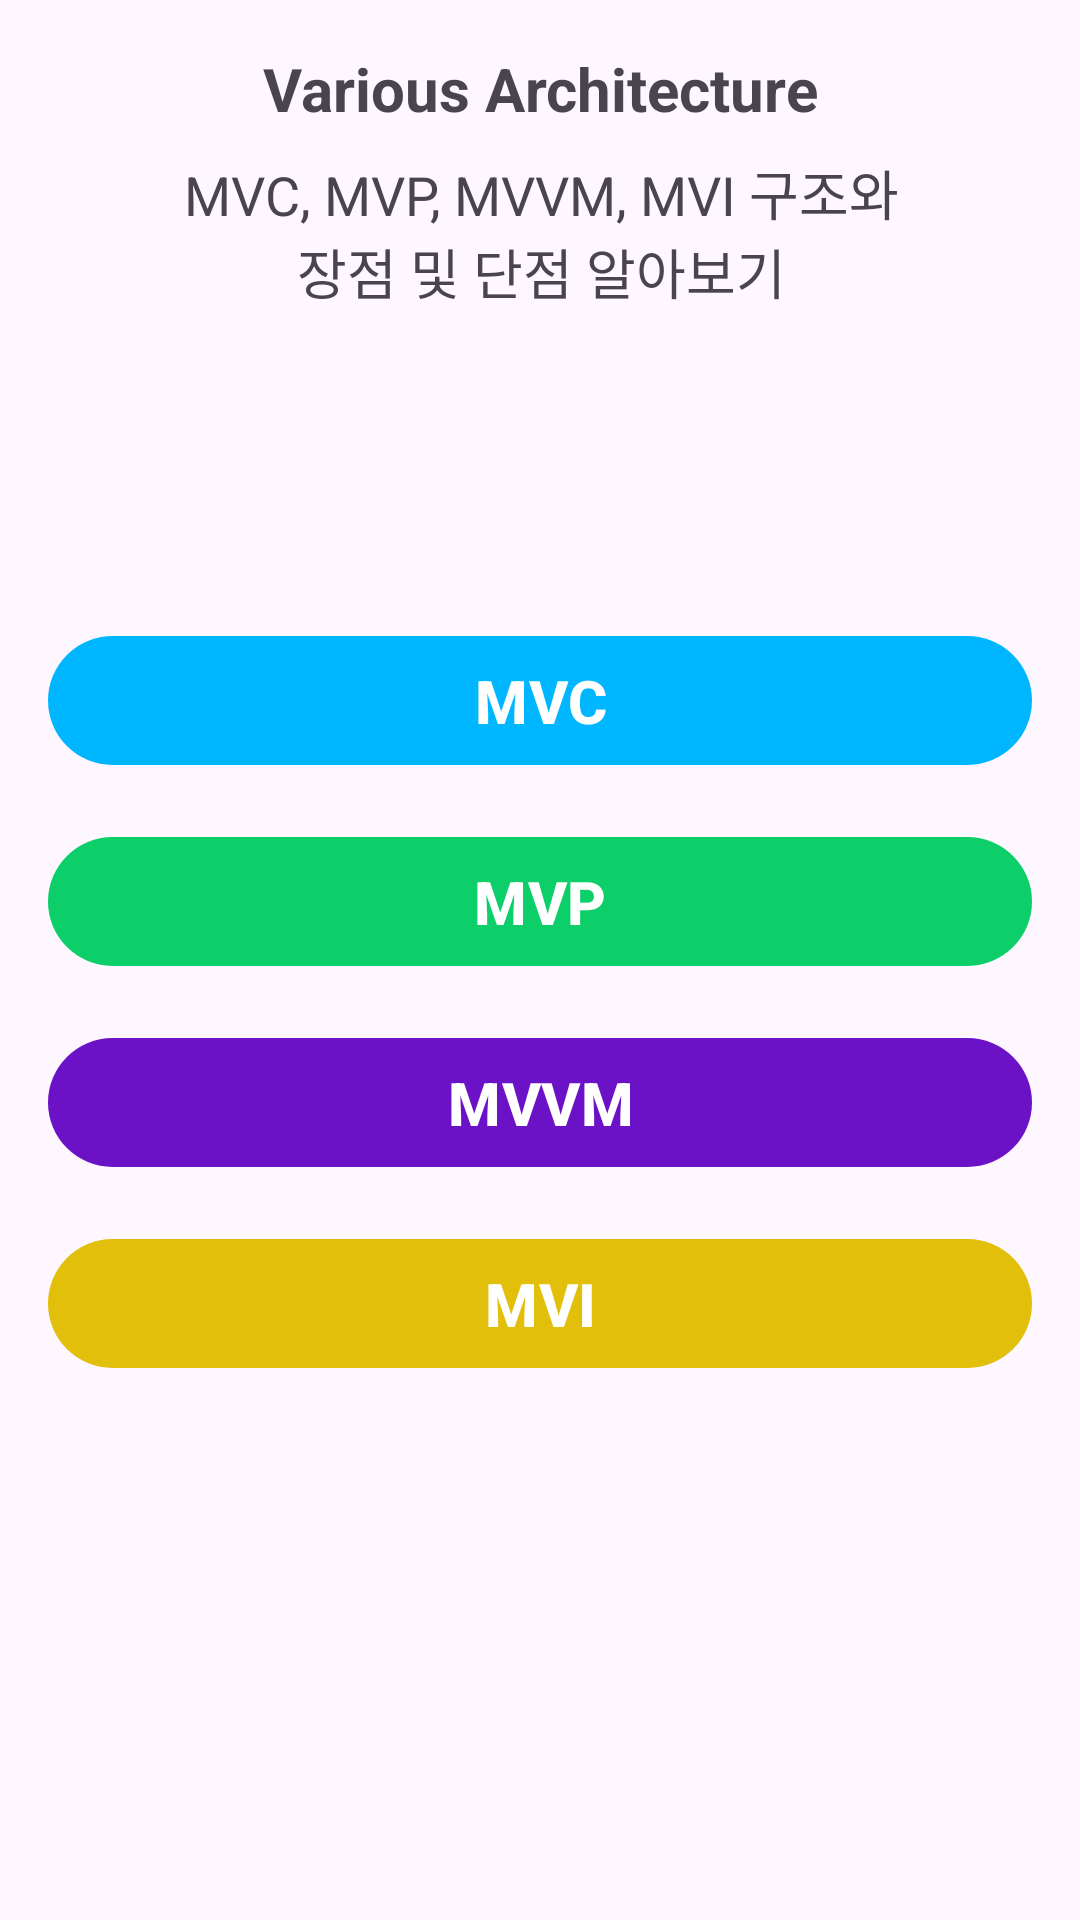

Produce the Android XML layout that renders to this screen, including the resource entries it uses.
<!-- AndroidManifest.xml: application theme Theme.VariousArchitecture -->
<!-- res/layout/activity_main.xml -->
<?xml version="1.0" encoding="utf-8"?>
<androidx.constraintlayout.widget.ConstraintLayout xmlns:android="http://schemas.android.com/apk/res/android"
    xmlns:app="http://schemas.android.com/apk/res-auto"
    android:layout_width="match_parent"
    android:layout_height="match_parent">

    <com.google.android.material.textview.MaterialTextView
        android:id="@+id/titleTextView"
        android:layout_width="wrap_content"
        android:layout_height="wrap_content"
        android:layout_marginTop="@dimen/margin_16"
        android:text="@string/title_text"
        android:textSize="@dimen/text_size_large"
        android:textStyle="bold"
        app:layout_constraintEnd_toEndOf="parent"
        app:layout_constraintStart_toStartOf="parent"
        app:layout_constraintTop_toTopOf="parent" />

    <com.google.android.material.textview.MaterialTextView
        android:id="@+id/contentTextView"
        android:layout_width="wrap_content"
        android:layout_height="wrap_content"
        android:layout_marginTop="@dimen/margin_8"
        android:gravity="center"
        android:text="@string/content_text"
        android:textSize="@dimen/text_size_medium"
        app:layout_constraintEnd_toEndOf="@id/titleTextView"
        app:layout_constraintStart_toStartOf="@id/titleTextView"
        app:layout_constraintTop_toBottomOf="@id/titleTextView" />

    <androidx.constraintlayout.widget.Guideline
        android:id="@+id/guideline"
        android:layout_width="wrap_content"
        android:layout_height="wrap_content"
        android:orientation="horizontal"
        app:layout_constraintGuide_percent="0.3" />


    <com.google.android.material.button.MaterialButton
        android:id="@+id/mvcButton"
        style="@style/ShapeAppearanceOverlay.Material3.Button.MVC"
        android:layout_marginTop="@dimen/margin_16"
        android:text="@string/mvc_button_text"
        app:layout_constraintEnd_toEndOf="parent"
        app:layout_constraintStart_toStartOf="parent"
        app:layout_constraintTop_toBottomOf="@id/guideline" />

    <com.google.android.material.button.MaterialButton
        android:id="@+id/mvpButton"
        style="@style/ShapeAppearanceOverlay.Material3.Button.MVP"
        android:layout_marginTop="@dimen/margin_16"
        android:text="@string/mvp_button_text"
        app:layout_constraintEnd_toEndOf="parent"
        app:layout_constraintStart_toStartOf="parent"
        app:layout_constraintTop_toBottomOf="@id/mvcButton" />

    <com.google.android.material.button.MaterialButton
        android:id="@+id/mvvmButton"
        style="@style/ShapeAppearanceOverlay.Material3.Button.MVVM"
        android:layout_marginTop="@dimen/margin_16"
        android:text="@string/mvvm_button_text"
        app:layout_constraintEnd_toEndOf="parent"
        app:layout_constraintStart_toStartOf="parent"
        app:layout_constraintTop_toBottomOf="@id/mvpButton" />

    <com.google.android.material.button.MaterialButton
        android:id="@+id/mviButton"
        style="@style/ShapeAppearanceOverlay.Material3.Button.MVI"
        android:layout_marginTop="@dimen/margin_16"
        android:text="@string/mvi_button_text"
        app:layout_constraintEnd_toEndOf="parent"
        app:layout_constraintStart_toStartOf="parent"
        app:layout_constraintTop_toBottomOf="@id/mvvmButton" />


</androidx.constraintlayout.widget.ConstraintLayout>
<!-- resources referenced by this layout -->
<resources>
  <dimen name="margin_16">16dp</dimen>
  <dimen name="margin_8">8dp</dimen>
  <dimen name="text_size_large">20sp</dimen>
  <dimen name="text_size_medium">18sp</dimen>
  <string name="content_text">MVC, MVP, MVVM, MVI 구조와\n장점 및 단점 알아보기</string>
  <string name="mvc_button_text">MVC</string>
  <string name="mvi_button_text">MVI</string>
  <string name="mvp_button_text">MVP</string>
  <string name="mvvm_button_text">MVVM</string>
  <string name="title_text">Various Architecture</string>
  <style name="ShapeAppearanceOverlay.Material3.Button.MVC" parent="ShapeAppearanceOverlay.Material3.Button.Basic">
          <item name="backgroundTint">#00B7FF</item>
  
      </style>
  <style name="ShapeAppearanceOverlay.Material3.Button.MVI" parent="ShapeAppearanceOverlay.Material3.Button.Basic">
          <item name="backgroundTint">#E2BF0B</item>
      </style>
  <style name="ShapeAppearanceOverlay.Material3.Button.MVP" parent="ShapeAppearanceOverlay.Material3.Button.Basic">
          <item name="backgroundTint">#0CCF6A</item>
      </style>
  <style name="ShapeAppearanceOverlay.Material3.Button.MVVM" parent="ShapeAppearanceOverlay.Material3.Button.Basic">
          <item name="backgroundTint">#6C12C6</item>
      </style>
  <style name="Theme.VariousArchitecture" parent="Base.Theme.VariousArchitecture" />
  <style name="ShapeAppearanceOverlay.Material3.Button.Basic" parent="Widget.Material3.Button">
          <item name="android:paddingTop">@dimen/vertical_padding</item>
          <item name="android:paddingBottom">@dimen/vertical_padding</item>
          <item name="android:paddingEnd">@dimen/horizontal_padding</item>
          <item name="android:paddingStart">@dimen/horizontal_padding</item>
          <item name="android:layout_marginStart">@dimen/margin_16</item>
          <item name="android:layout_marginEnd">@dimen/margin_16</item>
          <item name="android:layout_width">0dp</item>
          <item name="android:layout_height">wrap_content</item>
          <item name="android:textColor">@color/white</item>
          <item name="android:textStyle">bold</item>
          <item name="android:textSize">@dimen/text_size_large</item>
      </style>
  <style name="Base.Theme.VariousArchitecture" parent="Theme.Material3.DayNight.NoActionBar">
          
          
      </style>
  <dimen name="vertical_padding">8dp</dimen>
  <dimen name="horizontal_padding">16dp</dimen>
  <!-- not gathered from this repository: default colours our renderer supplied (Android Studio template values) -->
  <color name="white">#FFFFFFFF</color>
</resources>
